Dataset: processed_dataset (GitHub, diogoazevedo04/ERCP_Image_Classifier). Classes: biliary leaks, lithiasis, normal, stricture.

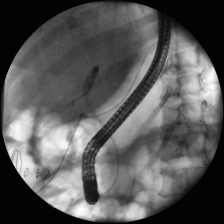
Label: normal

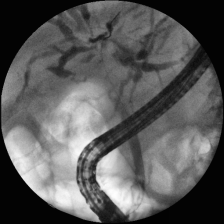
Label: stricture

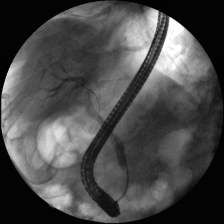
Label: lithiasis

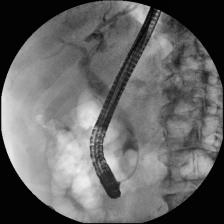
Label: lithiasis

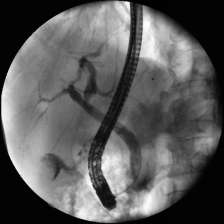
Label: normal

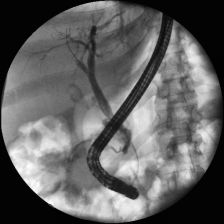
Label: biliary leaks
